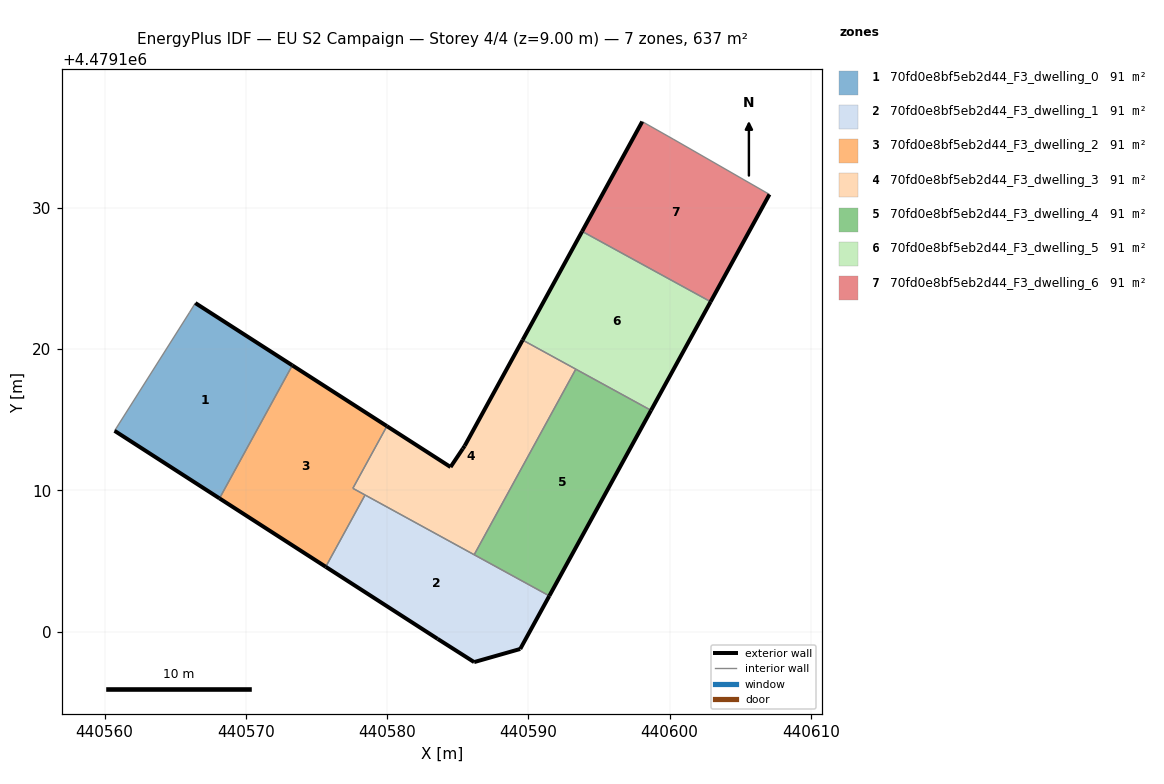
=== STOREY PLAN SPEC (per zone: floor XY polygon, exterior-wall plan segments, windows/doors) ===
zone 1: 70fd0e8bf5eb2d44_F3_dwelling_0  (91.0 m²)
  floor: (440568.13, 4479109.44) (440573.29, 4479118.86) (440566.42, 4479123.27) (440566.02, 4479122.62) (440560.70, 4479114.22)
  exterior wall: (440566.42, 4479123.27) – (440573.29, 4479118.86)  [8.2 m]
  exterior wall: (440568.13, 4479109.44) – (440560.70, 4479114.22)  [8.8 m]
  interior walls: 3
zone 2: 70fd0e8bf5eb2d44_F3_dwelling_1  (91.0 m²)
  floor: (440589.42, 4479098.77) (440591.48, 4479102.53) (440578.44, 4479109.68) (440575.65, 4479104.59) (440583.58, 4479099.49) (440586.16, 4479097.84)
  exterior wall: (440589.42, 4479098.77) – (440586.16, 4479097.84)  [3.4 m]
  exterior wall: (440586.16, 4479097.84) – (440583.58, 4479099.49)  [3.1 m]
  exterior wall: (440583.58, 4479099.49) – (440575.65, 4479104.59)  [9.4 m]
  exterior wall: (440591.48, 4479102.53) – (440589.42, 4479098.77)  [4.3 m]
  interior walls: 3
zone 3: 70fd0e8bf5eb2d44_F3_dwelling_2  (91.0 m²)
  floor: (440575.65, 4479104.59) (440578.44, 4479109.68) (440577.57, 4479110.15) (440579.98, 4479114.55) (440573.29, 4479118.86) (440568.13, 4479109.44)
  exterior wall: (440575.65, 4479104.59) – (440568.13, 4479109.44)  [8.9 m]
  exterior wall: (440573.29, 4479118.86) – (440579.98, 4479114.55)  [8.0 m]
  interior walls: 4
zone 4: 70fd0e8bf5eb2d44_F3_dwelling_3  (91.0 m²)
  floor: (440586.16, 4479105.45) (440593.36, 4479118.59) (440589.59, 4479120.65) (440585.49, 4479113.16) (440585.36, 4479112.96) (440584.49, 4479111.66) (440579.98, 4479114.55) (440577.57, 4479110.15)
  exterior wall: (440579.98, 4479114.55) – (440584.49, 4479111.66)  [5.4 m]
  exterior wall: (440584.49, 4479111.66) – (440585.36, 4479112.96)  [1.6 m]
  exterior wall: (440585.36, 4479112.96) – (440585.49, 4479113.16)  [0.2 m]
  exterior wall: (440585.49, 4479113.16) – (440589.59, 4479120.65)  [8.5 m]
  interior walls: 5
zone 5: 70fd0e8bf5eb2d44_F3_dwelling_4  (91.0 m²)
  floor: (440591.48, 4479102.53) (440598.69, 4479115.67) (440593.36, 4479118.59) (440586.16, 4479105.45)
  exterior wall: (440598.69, 4479115.67) – (440591.48, 4479102.53)  [15.0 m]
  interior walls: 3
zone 6: 70fd0e8bf5eb2d44_F3_dwelling_5  (91.0 m²)
  floor: (440598.69, 4479115.67) (440602.91, 4479123.36) (440593.81, 4479128.34) (440589.59, 4479120.65)
  exterior wall: (440589.59, 4479120.65) – (440593.81, 4479128.34)  [8.8 m]
  exterior wall: (440602.91, 4479123.36) – (440598.69, 4479115.67)  [8.8 m]
  interior walls: 3
zone 7: 70fd0e8bf5eb2d44_F3_dwelling_6  (91.0 m²)
  floor: (440602.91, 4479123.36) (440607.07, 4479130.96) (440600.25, 4479134.88) (440598.06, 4479136.12) (440593.81, 4479128.34)
  exterior wall: (440607.07, 4479130.96) – (440602.91, 4479123.36)  [8.7 m]
  exterior wall: (440593.81, 4479128.34) – (440598.06, 4479136.12)  [8.9 m]
  interior walls: 3

=== DERIVED (storey summary) ===
Building: EU S2 Campaign
Storey: 4 of 4  (floor level z = 9.00 m)
Storey gross floor area: 636.8 m²
Zones on this storey: 7
  - 70fd0e8bf5eb2d44_F3_dwelling_0: floor 91.0 m²; exterior wall 17.0 m (51.0 m²); WWR 0.0%
  - 70fd0e8bf5eb2d44_F3_dwelling_1: floor 91.0 m²; exterior wall 20.2 m (60.5 m²); WWR 0.0%
  - 70fd0e8bf5eb2d44_F3_dwelling_2: floor 91.0 m²; exterior wall 16.9 m (50.7 m²); WWR 0.0%
  - 70fd0e8bf5eb2d44_F3_dwelling_3: floor 91.0 m²; exterior wall 15.7 m (47.1 m²); WWR 0.0%
  - 70fd0e8bf5eb2d44_F3_dwelling_4: floor 91.0 m²; exterior wall 15.0 m (44.9 m²); WWR 0.0%
  - 70fd0e8bf5eb2d44_F3_dwelling_5: floor 91.0 m²; exterior wall 17.5 m (52.6 m²); WWR 0.0%
  - 70fd0e8bf5eb2d44_F3_dwelling_6: floor 91.0 m²; exterior wall 17.5 m (52.6 m²); WWR 0.0%
Zone adjacency (shared interzone walls):
  - 70fd0e8bf5eb2d44_F3_dwelling_0 ↔ 70fd0e8bf5eb2d44_F3_dwelling_2
  - 70fd0e8bf5eb2d44_F3_dwelling_1 ↔ 70fd0e8bf5eb2d44_F3_dwelling_2
  - 70fd0e8bf5eb2d44_F3_dwelling_1 ↔ 70fd0e8bf5eb2d44_F3_dwelling_3
  - 70fd0e8bf5eb2d44_F3_dwelling_1 ↔ 70fd0e8bf5eb2d44_F3_dwelling_4
  - 70fd0e8bf5eb2d44_F3_dwelling_2 ↔ 70fd0e8bf5eb2d44_F3_dwelling_3
  - 70fd0e8bf5eb2d44_F3_dwelling_3 ↔ 70fd0e8bf5eb2d44_F3_dwelling_4
  - 70fd0e8bf5eb2d44_F3_dwelling_3 ↔ 70fd0e8bf5eb2d44_F3_dwelling_5
  - 70fd0e8bf5eb2d44_F3_dwelling_4 ↔ 70fd0e8bf5eb2d44_F3_dwelling_5
  - 70fd0e8bf5eb2d44_F3_dwelling_5 ↔ 70fd0e8bf5eb2d44_F3_dwelling_6